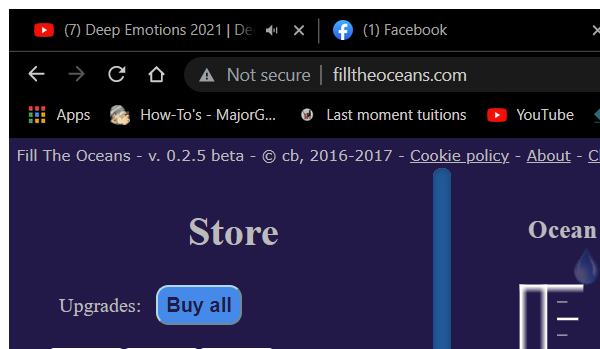
Task: Robotic Enterprise Framework
Workflow: GetCostAndEfficiency

Step 1: Attach Window - game window on the element in window 'Fill The Oceans - v. ?.?.? beta - Google Chrome' (chrome.exe)

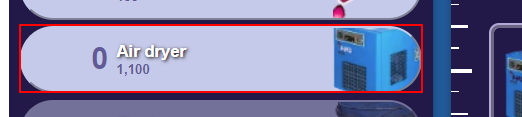
Step 2: hover over the button in window 'Fill The Oceans - v. ?.?.? beta' (chrome.exe)

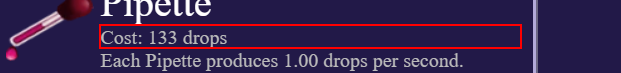
Step 3: get-text from the paragraph in window 'Fill The Oceans - v. ?.?.? beta' (chrome.exe)

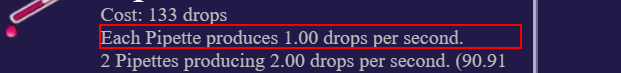
Step 4: get-text from the paragraph in window 'Fill The Oceans - v. ?.?.? beta' (chrome.exe)
